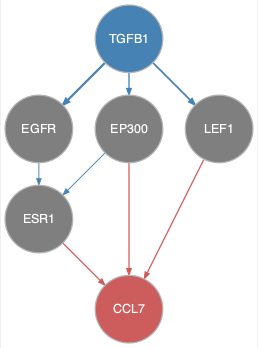

Source data for this figure (header and first rows):
from	to
EGFR	ESR1
EP300	ESR1
TGFB1	EGFR
TGFB1	EP300
TGFB1	LEF1
EP300	CCL7
ESR1	CCL7
LEF1	CCL7
